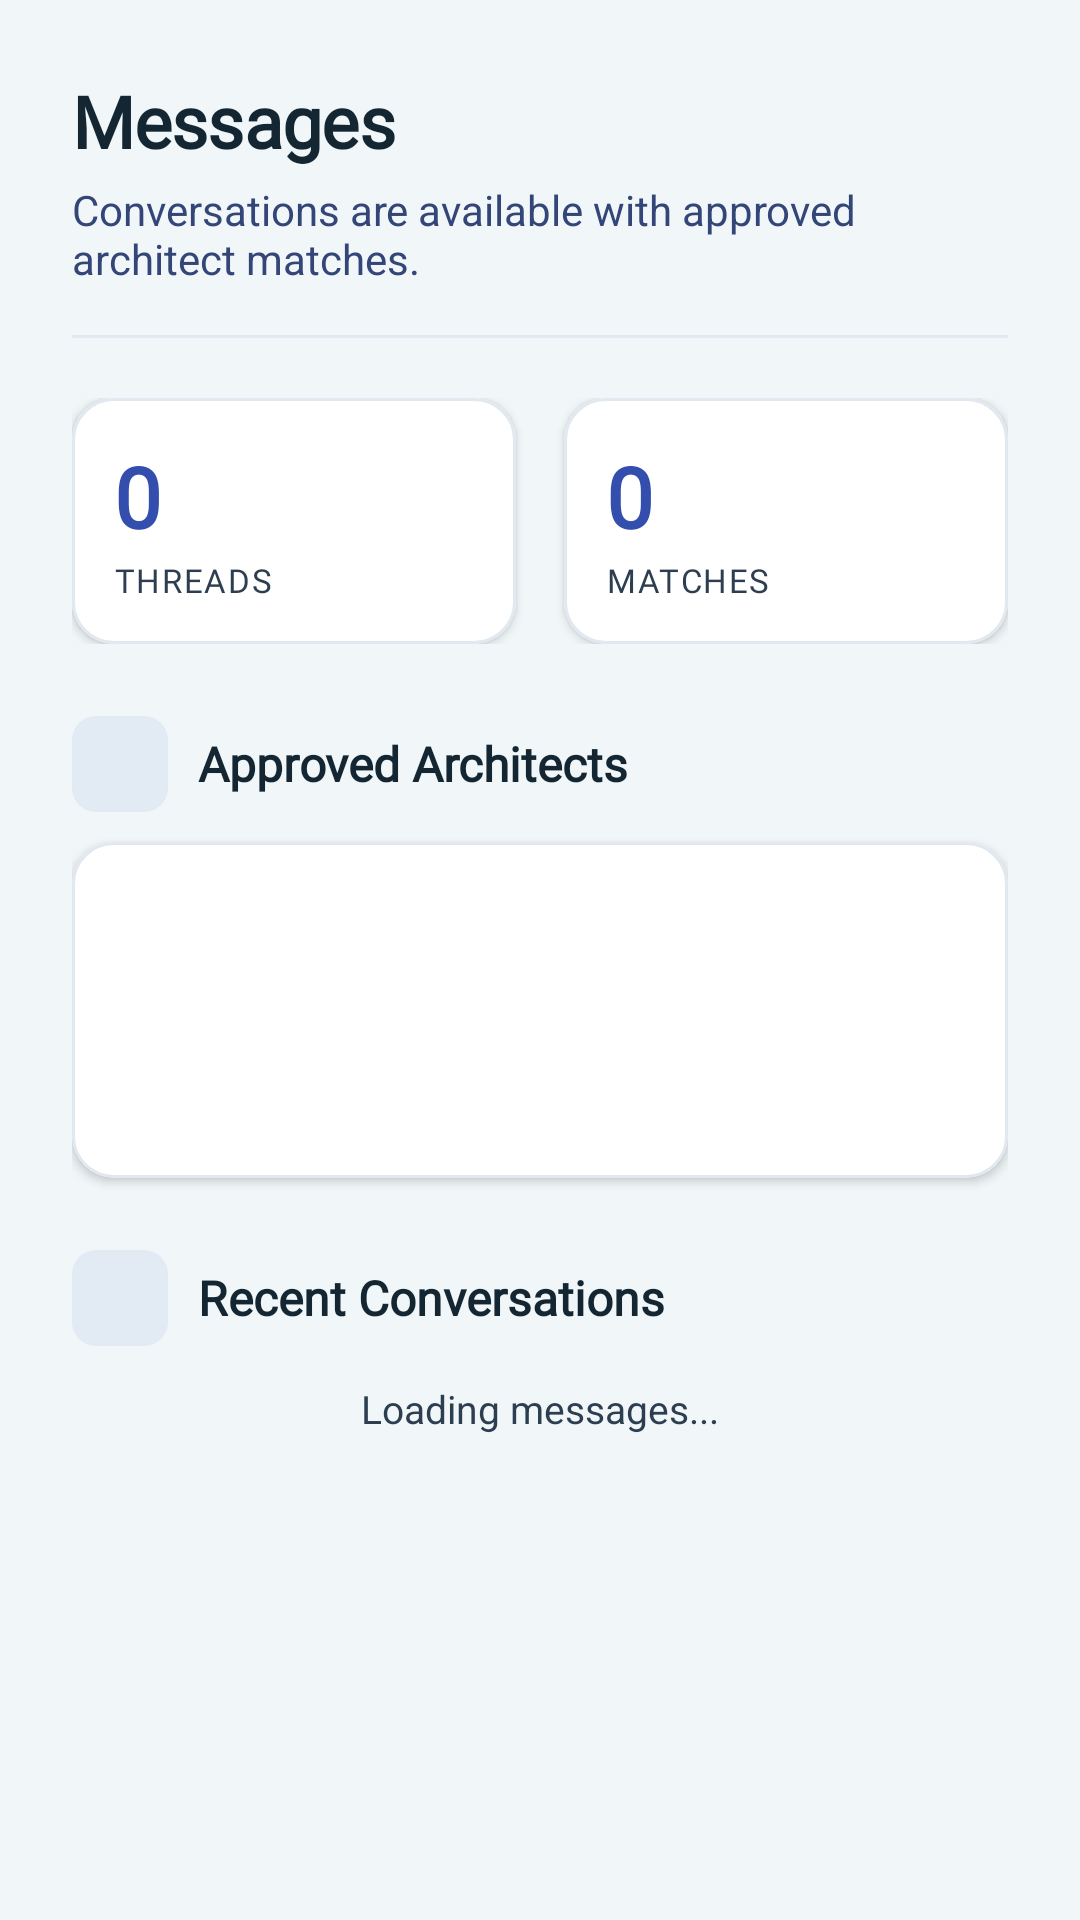

Here is an Android app screen rendered from its layout file. Give the layout XML and the strings, colors and styles it references.
<!-- AndroidManifest.xml: application theme Theme.BlueprintProApps -->
<!-- res/layout/fragment_client_messages.xml -->
<?xml version="1.0" encoding="utf-8"?>
<androidx.coordinatorlayout.widget.CoordinatorLayout xmlns:android="http://schemas.android.com/apk/res/android"
    xmlns:app="http://schemas.android.com/apk/res-auto"
    android:layout_width="match_parent"
    android:layout_height="match_parent"
    android:background="@color/web_bg"
    android:fitsSystemWindows="true">

    <androidx.core.widget.NestedScrollView
        android:layout_width="match_parent"
        android:layout_height="match_parent"
        android:clipToPadding="false"
        android:fillViewport="true"
        android:paddingBottom="132dp">

        <LinearLayout
            android:layout_width="match_parent"
            android:layout_height="wrap_content"
            android:orientation="vertical"
            android:padding="24dp">

            <LinearLayout
                android:layout_width="match_parent"
                android:layout_height="wrap_content"
                android:orientation="vertical"
                android:paddingBottom="16dp">

                <TextView
                    android:layout_width="wrap_content"
                    android:layout_height="wrap_content"
                    android:fontFamily="@font/raleway_bold"
                    android:letterSpacing="-0.01"
                    android:text="Messages"
                    android:textColor="@color/web_text_heading"
                    android:textSize="24sp"
                    android:textStyle="bold" />

                <TextView
                    android:layout_width="wrap_content"
                    android:layout_height="wrap_content"
                    android:layout_marginTop="4dp"
                    android:text="Conversations are available with approved architect matches."
                    android:textColor="@color/web_text_subtitle"
                    android:textSize="14sp" />
            </LinearLayout>

            <View
                android:layout_width="match_parent"
                android:layout_height="1dp"
                android:background="@color/slate_200" />

            <LinearLayout
                android:id="@+id/messageStatsStrip"
                android:layout_width="match_parent"
                android:layout_height="wrap_content"
                android:layout_marginTop="20dp"
                android:orientation="horizontal">

                <com.google.android.material.card.MaterialCardView
                    android:layout_width="0dp"
                    android:layout_height="wrap_content"
                    android:layout_marginEnd="8dp"
                    android:layout_weight="1"
                    app:cardBackgroundColor="@color/white"
                    app:cardCornerRadius="14dp"
                    app:cardElevation="2dp"
                    app:strokeColor="@color/slate_200"
                    app:strokeWidth="1dp">

                    <LinearLayout
                        android:layout_width="match_parent"
                        android:layout_height="wrap_content"
                        android:orientation="vertical"
                        android:padding="14dp">

                        <TextView
                            android:id="@+id/tvConversationCount"
                            android:layout_width="wrap_content"
                            android:layout_height="wrap_content"
                            android:fontFamily="@font/raleway_bold"
                            android:text="0"
                            android:textColor="@color/web_blue"
                            android:textSize="28sp"
                            android:textStyle="bold" />

                        <TextView
                            android:layout_width="wrap_content"
                            android:layout_height="wrap_content"
                            android:layout_marginTop="2dp"
                            android:fontFamily="@font/raleway_bold"
                            android:letterSpacing="0.05"
                            android:text="THREADS"
                            android:textColor="@color/web_text_body"
                            android:textSize="11sp" />
                    </LinearLayout>
                </com.google.android.material.card.MaterialCardView>

                <com.google.android.material.card.MaterialCardView
                    android:layout_width="0dp"
                    android:layout_height="wrap_content"
                    android:layout_marginStart="8dp"
                    android:layout_weight="1"
                    app:cardBackgroundColor="@color/white"
                    app:cardCornerRadius="14dp"
                    app:cardElevation="2dp"
                    app:strokeColor="@color/slate_200"
                    app:strokeWidth="1dp">

                    <LinearLayout
                        android:layout_width="match_parent"
                        android:layout_height="wrap_content"
                        android:orientation="vertical"
                        android:padding="14dp">

                        <TextView
                            android:id="@+id/tvMatchedCount"
                            android:layout_width="wrap_content"
                            android:layout_height="wrap_content"
                            android:fontFamily="@font/raleway_bold"
                            android:text="0"
                            android:textColor="@color/web_blue"
                            android:textSize="28sp"
                            android:textStyle="bold" />

                        <TextView
                            android:layout_width="wrap_content"
                            android:layout_height="wrap_content"
                            android:layout_marginTop="2dp"
                            android:fontFamily="@font/raleway_bold"
                            android:letterSpacing="0.05"
                            android:text="MATCHES"
                            android:textColor="@color/web_text_body"
                            android:textSize="11sp" />
                    </LinearLayout>
                </com.google.android.material.card.MaterialCardView>
            </LinearLayout>

            <LinearLayout
                android:layout_width="match_parent"
                android:layout_height="wrap_content"
                android:layout_marginTop="24dp"
                android:gravity="center_vertical"
                android:orientation="horizontal">

                <FrameLayout
                    android:layout_width="32dp"
                    android:layout_height="32dp"
                    android:background="@drawable/bg_section_icon_badge">

                    <ImageView
                        android:id="@+id/icSectionMatchedContacts"
                        android:layout_width="18dp"
                        android:layout_height="18dp"
                        android:layout_gravity="center"
                        app:tint="@color/web_blue" />
                </FrameLayout>

                <TextView
                    android:layout_width="wrap_content"
                    android:layout_height="wrap_content"
                    android:layout_marginStart="10dp"
                    android:fontFamily="@font/raleway_bold"
                    android:text="Approved Architects"
                    android:textColor="@color/web_text_heading"
                    android:textSize="16sp"
                    android:textStyle="bold" />
            </LinearLayout>

            <com.google.android.material.card.MaterialCardView
                android:layout_width="match_parent"
                android:layout_height="wrap_content"
                android:layout_marginTop="10dp"
                app:cardBackgroundColor="@color/white"
                app:cardCornerRadius="14dp"
                app:cardElevation="2dp"
                app:strokeColor="@color/slate_200"
                app:strokeWidth="1dp">

                <androidx.recyclerview.widget.RecyclerView
                    android:id="@+id/recyclerChatHeads"
                    android:layout_width="match_parent"
                    android:layout_height="wrap_content"
                    android:clipToPadding="false"
                    android:minHeight="112dp"
                    android:nestedScrollingEnabled="false"
                    android:overScrollMode="never"
                    android:paddingHorizontal="16dp"
                    android:paddingVertical="12dp" />
            </com.google.android.material.card.MaterialCardView>

            <LinearLayout
                android:layout_width="match_parent"
                android:layout_height="wrap_content"
                android:layout_marginTop="24dp"
                android:gravity="center_vertical"
                android:orientation="horizontal">

                <FrameLayout
                    android:layout_width="32dp"
                    android:layout_height="32dp"
                    android:background="@drawable/bg_section_icon_badge">

                    <ImageView
                        android:id="@+id/icSectionConversations"
                        android:layout_width="18dp"
                        android:layout_height="18dp"
                        android:layout_gravity="center"
                        app:tint="@color/web_blue" />
                </FrameLayout>

                <TextView
                    android:layout_width="0dp"
                    android:layout_height="wrap_content"
                    android:layout_marginStart="10dp"
                    android:layout_weight="1"
                    android:fontFamily="@font/raleway_bold"
                    android:text="Recent Conversations"
                    android:textColor="@color/web_text_heading"
                    android:textSize="16sp"
                    android:textStyle="bold" />
            </LinearLayout>

            <TextView
                android:id="@+id/tvMessageState"
                android:layout_width="match_parent"
                android:layout_height="wrap_content"
                android:layout_marginTop="12dp"
                android:gravity="center"
                android:text="Loading messages..."
                android:textColor="@color/web_text_body"
                android:textSize="13sp" />

            <com.google.android.material.button.MaterialButton
                android:id="@+id/btnRetryMessages"
                android:layout_width="match_parent"
                android:layout_height="48dp"
                android:layout_marginTop="10dp"
                android:text="Try Again"
                android:textAllCaps="false"
                android:visibility="gone"
                app:backgroundTint="@color/web_blue"
                app:cornerRadius="14dp" />

            <androidx.recyclerview.widget.RecyclerView
                android:id="@+id/recyclerMessages"
                android:layout_width="match_parent"
                android:layout_height="wrap_content"
                android:layout_marginTop="12dp"
                android:clipToPadding="false"
                android:nestedScrollingEnabled="false"
                android:overScrollMode="never" />
        </LinearLayout>
    </androidx.core.widget.NestedScrollView>
</androidx.coordinatorlayout.widget.CoordinatorLayout>
<!-- resources referenced by this layout -->
<resources>
  <color name="slate_200">#E2E8F0</color>
  <color name="web_bg">#F1F7F9</color>
  <color name="web_blue">#344EAD</color>
  <color name="web_text_body">#2C3E50</color>
  <color name="web_text_heading">#142632</color>
  <color name="web_text_subtitle">#344678</color>
  <color name="white">#FFFFFF</color>
  <!-- drawable bg_section_icon_badge (drawable) -->
  <?xml version="1.0" encoding="utf-8"?>
  <shape xmlns:android="http://schemas.android.com/apk/res/android" android:shape="rectangle">
      <solid android:color="#14344EAD" />
      <corners android:radius="8dp" />
      <size android:width="32dp" android:height="32dp" />
  </shape>
  <style name="Theme.BlueprintProApps" parent="Theme.MaterialComponents.DayNight.NoActionBar">
          
          <item name="colorPrimary">#0D3C80</item>
          <item name="colorPrimaryVariant">#0A2B60</item>
          <item name="colorOnPrimary">#FFFFFF</item>
          <item name="colorSecondary">#6C757D</item>
          <item name="android:statusBarColor">?attr/colorPrimaryVariant</item>
  
          <item name="android:windowFullscreen">false</item>
          <item name="android:windowTranslucentStatus">false</item>
      </style>
</resources>
